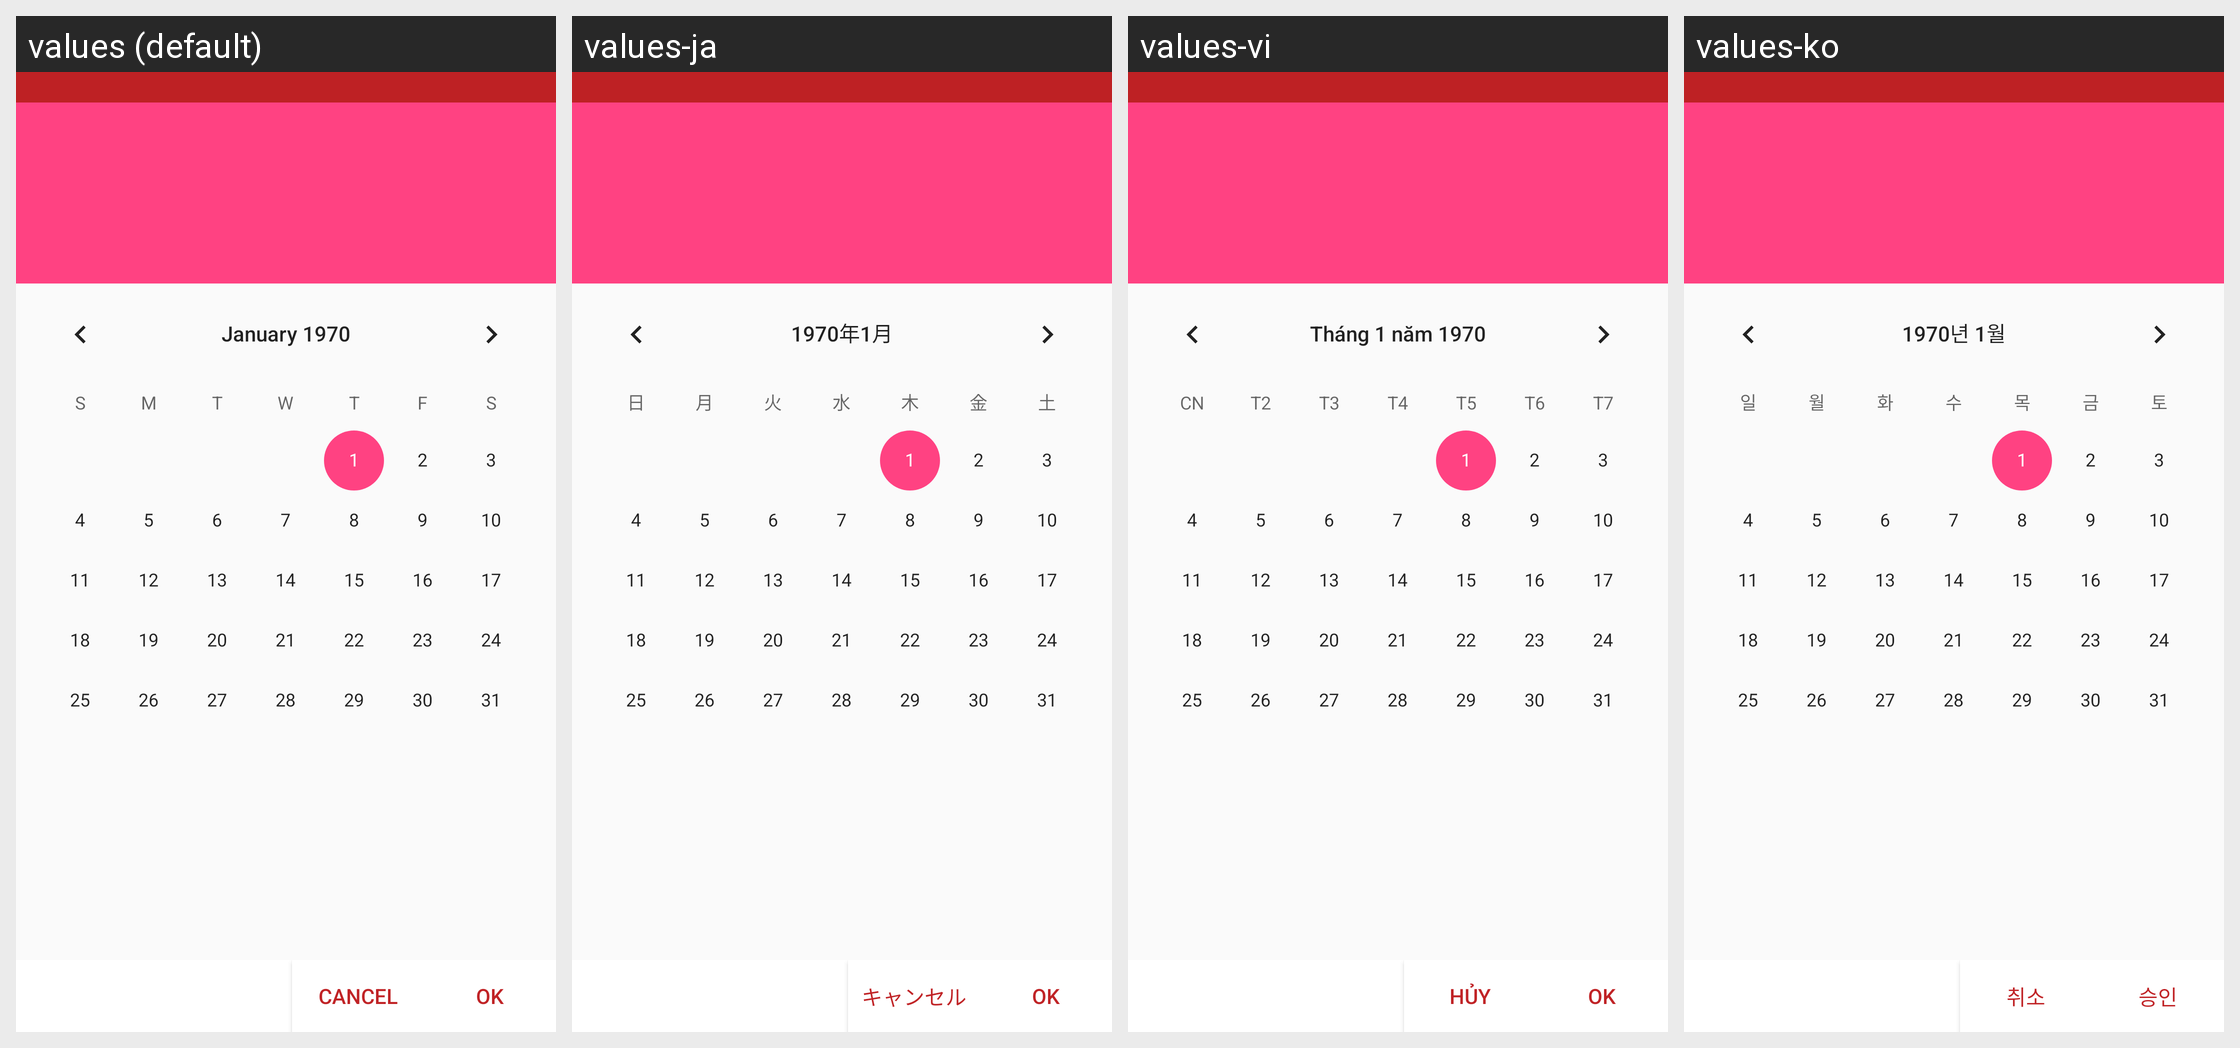

For this localized Android screen grid, give each drawn string resource with its value in every locale shown.
Android screen res/layout/function_change_day.xml rendered under 4 locales, left to right: values (default), values-ja, values-vi, values-ko. Device: Nexus 5 (rendered at 1080×1920; each locale shown at half size, 540×960, under a caption strip naming it); theme AppTheme.
Other locales in the repository, not shown: values-am, values-bg, values-ca, values-da, values-de, values-fr, values-ms, values-pt, values-zh.
Strings drawn on this screen, with the default value and each locale's value (text and hints the layout hard-codes, and strings that could not be matched under every locale, appear in the picture but are not listed):

cancel
  values: Cancel
  values-ja: キャンセル
  values-vi: Hủy
  values-ko: 취소

ok
  values: OK
  values-ja: OK
  values-vi: OK
  values-ko: 승인
